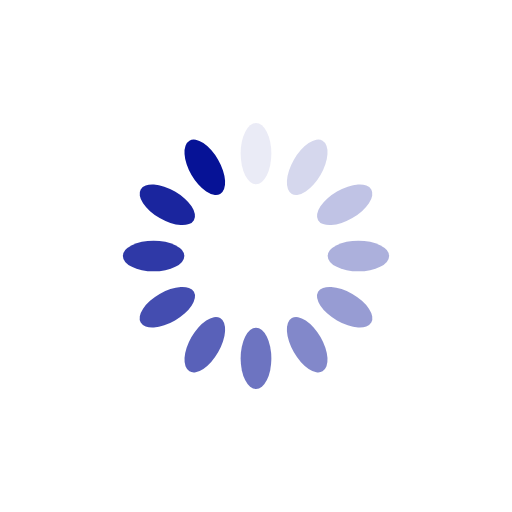
t = 0.00 s
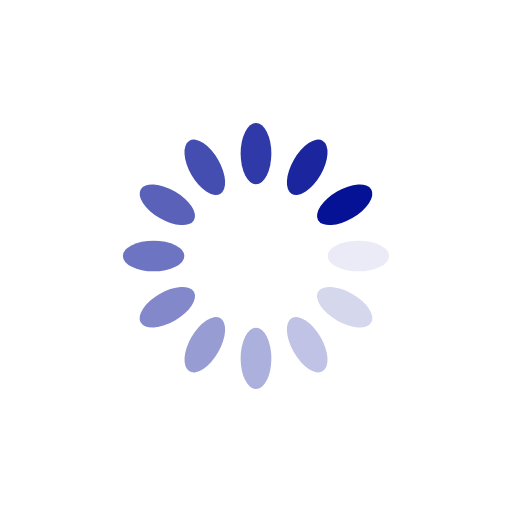
t = 0.25 s
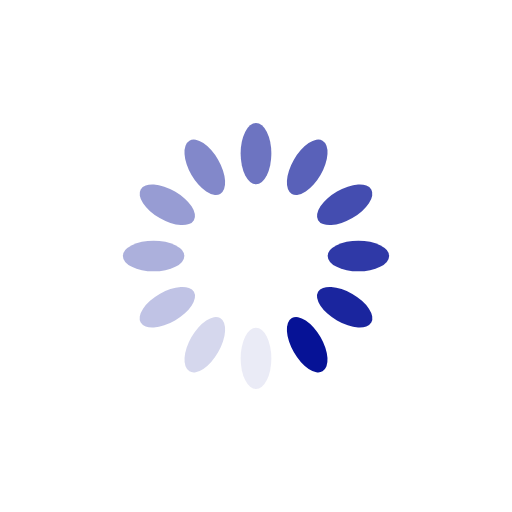
t = 0.50 s
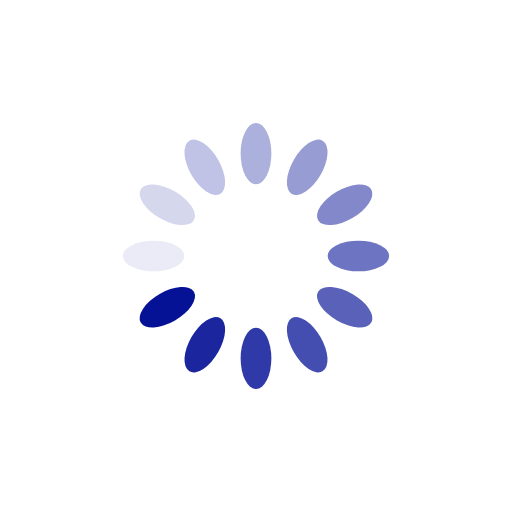
t = 0.75 s

The animated SVG that drew these frames (rendered in a browser with its animation timeline set to each time). Animation: 12 SMIL elements (animate=12); one cycle of 1.00 s, repeats indefinitely.

<?xml version="1.0" encoding="utf-8"?>
<svg xmlns="http://www.w3.org/2000/svg" xmlns:xlink="http://www.w3.org/1999/xlink" style="margin: auto; background: rgb(255, 255, 255); display: block; shape-rendering: auto;" width="200px" height="200px" viewBox="0 0 100 100" preserveAspectRatio="xMidYMid">
<g transform="rotate(0 50 50)">
  <rect x="47" y="24" rx="3" ry="6" width="6" height="12" fill="#061296">
    <animate attributeName="opacity" values="1;0" keyTimes="0;1" dur="1s" begin="-0.9166666666666666s" repeatCount="indefinite"></animate>
  </rect>
</g><g transform="rotate(30 50 50)">
  <rect x="47" y="24" rx="3" ry="6" width="6" height="12" fill="#061296">
    <animate attributeName="opacity" values="1;0" keyTimes="0;1" dur="1s" begin="-0.8333333333333334s" repeatCount="indefinite"></animate>
  </rect>
</g><g transform="rotate(60 50 50)">
  <rect x="47" y="24" rx="3" ry="6" width="6" height="12" fill="#061296">
    <animate attributeName="opacity" values="1;0" keyTimes="0;1" dur="1s" begin="-0.75s" repeatCount="indefinite"></animate>
  </rect>
</g><g transform="rotate(90 50 50)">
  <rect x="47" y="24" rx="3" ry="6" width="6" height="12" fill="#061296">
    <animate attributeName="opacity" values="1;0" keyTimes="0;1" dur="1s" begin="-0.6666666666666666s" repeatCount="indefinite"></animate>
  </rect>
</g><g transform="rotate(120 50 50)">
  <rect x="47" y="24" rx="3" ry="6" width="6" height="12" fill="#061296">
    <animate attributeName="opacity" values="1;0" keyTimes="0;1" dur="1s" begin="-0.5833333333333334s" repeatCount="indefinite"></animate>
  </rect>
</g><g transform="rotate(150 50 50)">
  <rect x="47" y="24" rx="3" ry="6" width="6" height="12" fill="#061296">
    <animate attributeName="opacity" values="1;0" keyTimes="0;1" dur="1s" begin="-0.5s" repeatCount="indefinite"></animate>
  </rect>
</g><g transform="rotate(180 50 50)">
  <rect x="47" y="24" rx="3" ry="6" width="6" height="12" fill="#061296">
    <animate attributeName="opacity" values="1;0" keyTimes="0;1" dur="1s" begin="-0.4166666666666667s" repeatCount="indefinite"></animate>
  </rect>
</g><g transform="rotate(210 50 50)">
  <rect x="47" y="24" rx="3" ry="6" width="6" height="12" fill="#061296">
    <animate attributeName="opacity" values="1;0" keyTimes="0;1" dur="1s" begin="-0.3333333333333333s" repeatCount="indefinite"></animate>
  </rect>
</g><g transform="rotate(240 50 50)">
  <rect x="47" y="24" rx="3" ry="6" width="6" height="12" fill="#061296">
    <animate attributeName="opacity" values="1;0" keyTimes="0;1" dur="1s" begin="-0.25s" repeatCount="indefinite"></animate>
  </rect>
</g><g transform="rotate(270 50 50)">
  <rect x="47" y="24" rx="3" ry="6" width="6" height="12" fill="#061296">
    <animate attributeName="opacity" values="1;0" keyTimes="0;1" dur="1s" begin="-0.16666666666666666s" repeatCount="indefinite"></animate>
  </rect>
</g><g transform="rotate(300 50 50)">
  <rect x="47" y="24" rx="3" ry="6" width="6" height="12" fill="#061296">
    <animate attributeName="opacity" values="1;0" keyTimes="0;1" dur="1s" begin="-0.08333333333333333s" repeatCount="indefinite"></animate>
  </rect>
</g><g transform="rotate(330 50 50)">
  <rect x="47" y="24" rx="3" ry="6" width="6" height="12" fill="#061296">
    <animate attributeName="opacity" values="1;0" keyTimes="0;1" dur="1s" begin="0s" repeatCount="indefinite"></animate>
  </rect>
</g>
<!-- [ldio] generated by https://loading.io/ --></svg>
